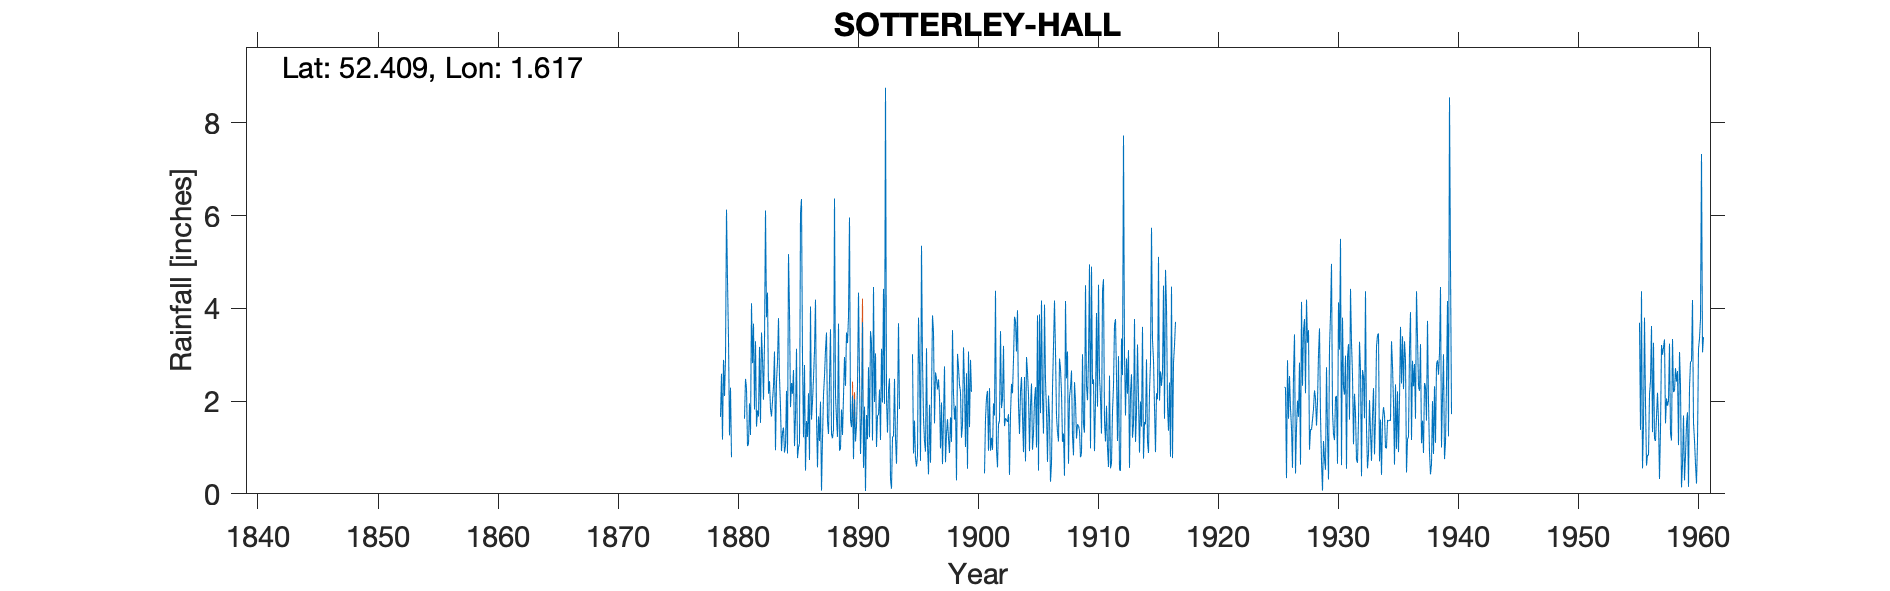

The data file committed next to this chart (first rows):
SOTTERLEY HALL, , , , , , , , , , , , , , , , , , , , , , , 
Grid ref, TM461852, Long, 1.617, Lat, 52.41, Elevation, 50, ft, , , , , , , , , , , , , , , 
Station no, 1373, , , , , , , , , , , , , , , , , , , , , , 
, 1870, 1871, 1872, 1873, 1874, 1875, 1876, 1877, 1878, 1879, 1880, 1881, 1882, 1883, 1884, 1885, 1886, 1887, 1888, 1889, 1890, 1891, 1892
January, , , , , , , , , , 1.66, , 1.62, 1.45, 2.16, 1.87, 2.16, 2.78, 1.64, 1.29, 0.98, 2.12, 1.88, 1.01
February, , , , , , , , , , 2.59, , 2.48, 1.8, 2.43, 0.92, 2.67, 0.5, 0.57, 2.47, 1.82, 0.75, 0.06, 1.69
March, , , , , , , , , , 1.17, , 2.28, 1.67, 1.83, 1.32, 1.03, 1.57, 1.67, 3.55, 1.27, 2.04, 1.7, 1.7
April, , , , , , , , , , 2.89, , 1.03, 3.17, 1.67, 1.43, 1.67, 1.23, 1.14, 1.29, 2.11, 1.13, 1.18, 2.25
May, , , , , , , , , , 2.11, , 1.08, 1.53, 2, 0.89, 3.13, 2.17, 1.99, 1.2, 2.95, 1.47, 2.73, 1.16
June, , , , , , , , , , 2.9, , 1.95, 3.48, 2.33, 1.03, 0.77, 0.73, 0.07, 1.39, 2.33, 2.31, 1.22, 3.13
July, , , , , , , , , , 6.13, , 1.27, 2.92, 3.07, 2.22, 1, 4.04, 1.2, 6.37, 3.48, 4.34, 3.51, 1.97
August, , , , , , , , , , 4.61, , 4.11, 2.03, 0.94, 0.87, 1.09, 1.6, 2.14, 2.12, 3.25, 2.53, 3.26, 4.42
September, , , , , , , , , , 3.34, , 2.82, 3.27, 2.42, 5.17, 6.06, 1.99, 2.54, 1.62, 3.83, 0.86, 1.15, 1.94
October, , , , , , , , , , 1.26, , 3.67, 6.11, 2.85, 3.94, 6.36, 2.5, 3.11, 1.23, 5.96, 1.64, 4.46, 8.76
November, , , , , , , , , , 2.29, , 1.82, 3.81, 3.79, 1.87, 2.91, 3.08, 3.48, 3.67, 1.59, 3.7, 1.98, 2.05
December, , , , , , , , , , 0.79, , 3.29, 4.34, 2.5, 2.39, 1.22, 4.19, 1.57, 0.93, 1.44, 0.56, 3.03, 1.32
Total, , , , , , , , 36.1, , 31.74, , 27.42, 35.58, 27.99, 23.92, 30.07, 26.38, 21.12, 27.13, 31.01, 23.45, 26.16, 31.4
IDR 1934 Sep, , , , , , , , , , , , , , , , , , , , , , , 
